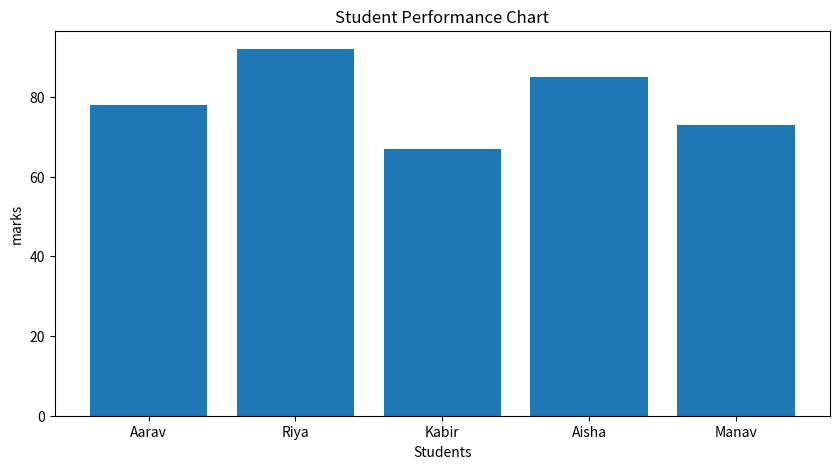

This figure's Python source:
# -*- coding: utf-8 -*-
"""VITsneha.ipynb

Automatically generated by Colab.

Original file is located at
    https://colab.research.google.com/drive/1SnD4JFXwZRj4CP9Nfj5-9eIbKNbhbfW_
"""

import csv

data = [
    ["Name", "Marks"],
    ["Aarav", 78],
    ["Riya", 92],
    ["Kabir", 67],
    ["Aisha", 85],
    ["Manav", 73]
]

with open("Book1.csv", "w", newline="") as file:
    writer = csv.writer(file)
    writer.writerows(data)

print("CSV file created successfully!")

import matplotlib.pyplot as plt
import csv
import statistics

# function to load data

def load_marks(filename):
  students=[]
  marks=[]

  try:
    with open(filename,"r") as file:
      reader=csv.reader(file)
      next(reader)

      for row in reader:
        students.append(row[0])
        marks.append(float(row[1]))

    return students,marks

  except FileNotFoundError:
    print("ERROR: File not found!")
    return [],[]

# Analyze student performance

def analyze_performance(marks):
  if not marks:
    return None

  return {
      "mean": statistics.mean(marks),
      "median": statistics.median(marks),
      "highest": max(marks),
      "lowest": min(marks),
      "stdev": statistics.stdev(marks) if len(marks)>1 else 0
  }

# Plot performance graph

def plot_fig(students,marks):
  plt.figure(figsize=(10,5))
  plt.bar(students,marks)
  plt.xlabel("Students")
  plt.ylabel("marks")
  plt.title("Student Performance Chart")
  plt.xticks()
  plt.show()

# Main Program

filename='Book1.csv'

students,marks=load_marks(filename)

if students:
  stats = analyze_performance(marks)

  print("\n------ Student Performance Report ------")
  print(f"Average Marks : {stats['mean']}")
  print(f"Median Marks : {stats['median']}")
  print(f"Highest Marks : {stats['highest']}")
  print(f"Lowest Marks : {stats['lowest']}")
  print(f"Std Deviation : {stats['stdev']}")
  print("------------------------------------------")

  plot_fig(students,marks)
